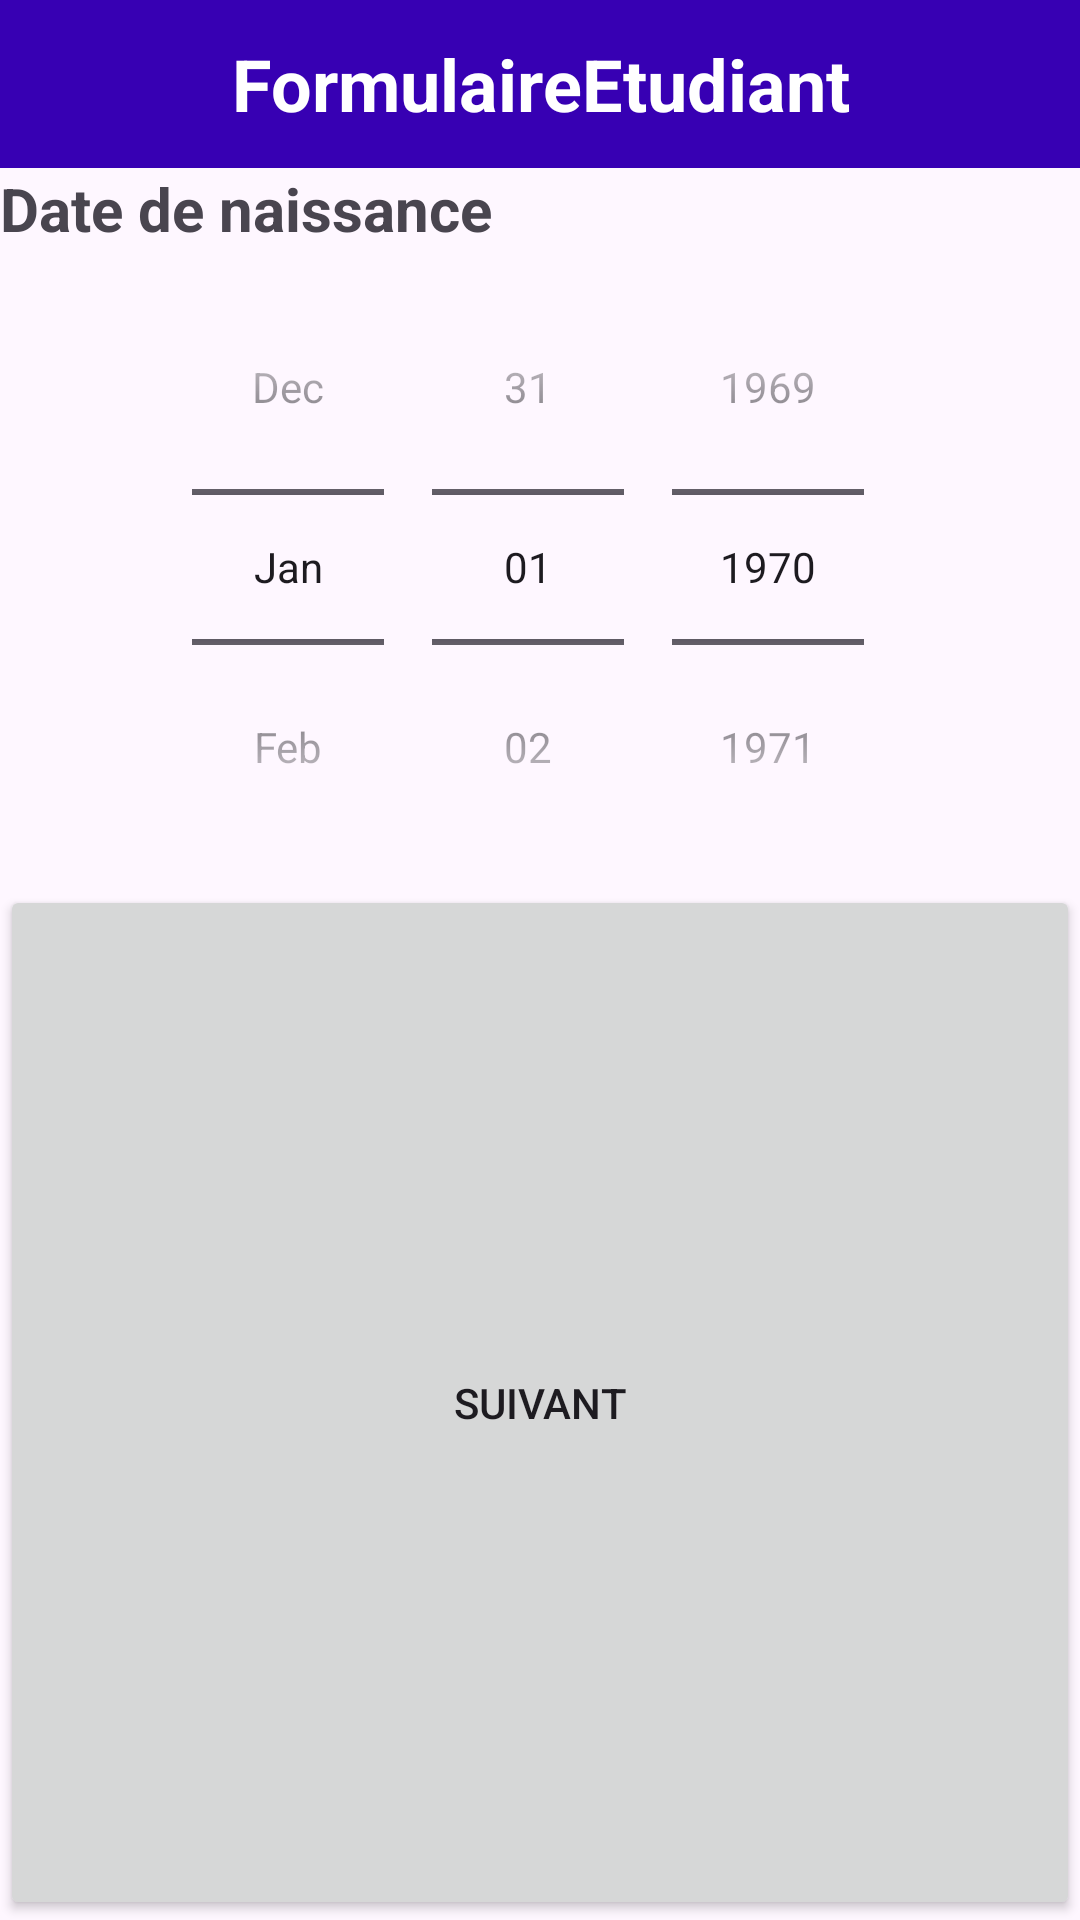

The Android layout XML behind this screen, and the referenced resources:
<!-- AndroidManifest.xml: application theme Theme.FormulaireEtudiant -->
<!-- res/layout/activity_date_naissance.xml -->
<?xml version="1.0" encoding="utf-8"?>
<LinearLayout xmlns:android="http://schemas.android.com/apk/res/android"
    xmlns:app="http://schemas.android.com/apk/res-auto"
    xmlns:tools="http://schemas.android.com/tools"
    android:layout_width="match_parent"
    android:layout_height="wrap_content"
    android:orientation="vertical"
    tools:context=".DateNaissance">

    <TextView
        android:id="@+id/txtTitre2"
        android:layout_width="match_parent"
        android:layout_height="56dp"
        android:background="@color/design_default_color_primary_variant"
        android:gravity="center"
        android:text="FormulaireEtudiant"
        android:textColor="@color/white"
        android:textSize="24sp"
        android:textStyle="bold" />

    <TextView
        android:id="@+id/txtDatenaiss"
        android:layout_width="match_parent"
        android:layout_height="wrap_content"
        android:text="Date de naissance"
        android:textSize="20sp"
        android:textStyle="bold" />

    <DatePicker
        android:id="@+id/dtNaissance"
        android:layout_width="match_parent"
        android:layout_height="wrap_content"
        android:calendarViewShown="false"
        android:datePickerMode="spinner" />

    <Button
        android:id="@+id/btnSuiv2"
        android:layout_width="match_parent"
        android:layout_height="wrap_content"
        android:layout_weight="1"
        android:text="Suivant" />

</LinearLayout>
<!-- resources referenced by this layout -->
<resources>
  <style name="Theme.FormulaireEtudiant" parent="Base.Theme.FormulaireEtudiant" />
  <style name="Base.Theme.FormulaireEtudiant" parent="Theme.Material3.DayNight.NoActionBar">
          
          
      </style>
  <!-- not gathered from this repository: default colours our renderer supplied (Android Studio template values) -->
  <color name="white">#FFFFFFFF</color>
</resources>
